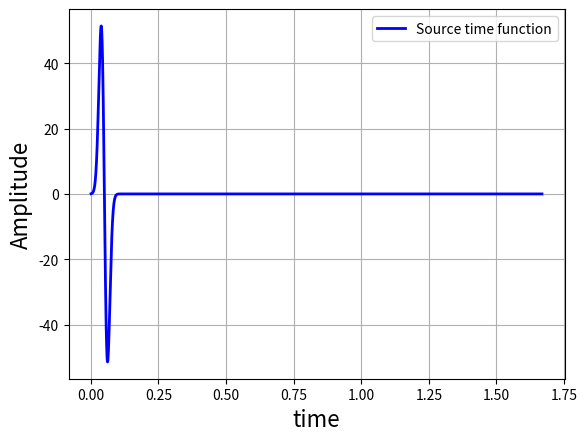
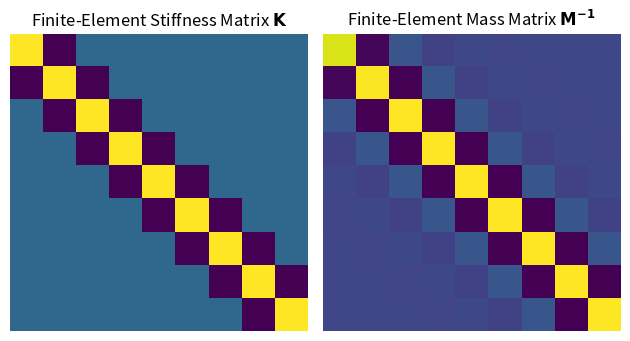
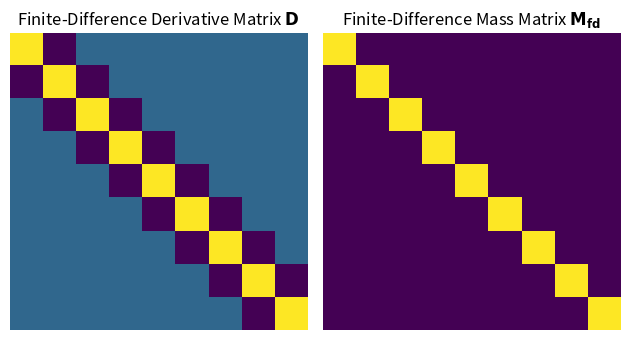
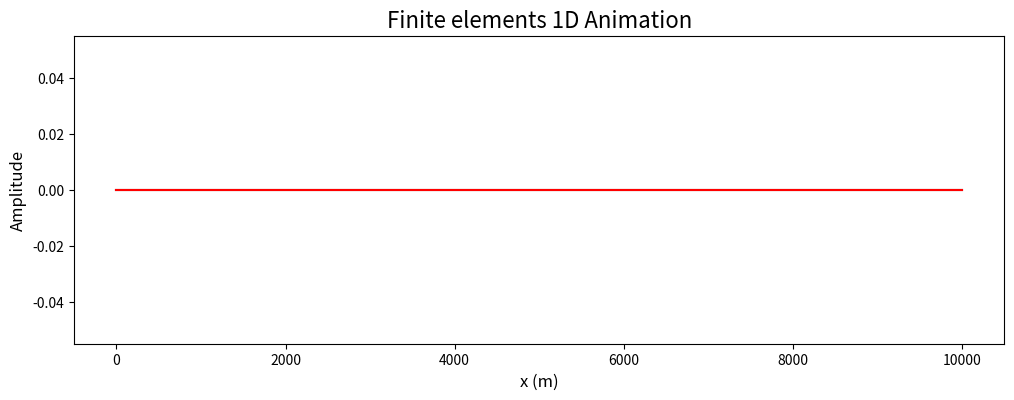

Here is the Python script that generated these plots, in order: (Note: this script raises an exception after producing the figures.)
# This is a configuration step for the exercise. Please run it before plotting!
import numpy as np
import matplotlib
# matplotlib.use("nbagg")  # removed: nbAgg not supported in JupyterLab
matplotlib.use("Agg")
import matplotlib.pyplot as plt

# Initialization of setup
# ---------------------------------------------------------------
# Basic parameters
nx    = 1000    # Number of collocation points  
xmax  = 10000.  # Physical dimension [m]
vs    = 3000    # Wave velocity [m/s] 
ro0   = 2500    # Density [kg/m^3]
nt    = 2000    # Number of time steps
isx   = 500     # Source location [m] 
eps   = 0.5     # Stability limit
idisp = 20      # Snapshot frequency

dx = xmax/(nx-1)           # calculate space increment
x  = np.arange(0, nx)*dx   # initialize space coordinates
x  = np.transpose(x)

h = np.diff(x)  # Element sizes [m]

# parameters
ro = x*0 + ro0
mu = x*0 + ro*vs**2

# time step from stabiity criterion
dt = 0.5*eps*dx/np.max(np.sqrt(mu/ro))
# initialize time axis
t   = np.arange(1, nt+1)*dt  

# ---------------------------------------------------------------
# Initialize fields
# ---------------------------------------------------------------
u    = np.zeros(nx)
uold = np.zeros(nx)
unew = np.zeros(nx)

p    = np.zeros(nx)
pold = np.zeros(nx)
pnew = np.zeros(nx)

# Initialization of the source time function
# ---------------------------------------------------------------
pt  = 20*dt     # Gaussian width
t0  = 3*pt      # Time shift
src = -2/pt**2 * (t-t0) * np.exp(-1/pt**2 * (t-t0)**2)

# Source vector
# ---------------------------------------------------------------
f = np.zeros(nx); f[isx:isx+1] = f[isx:isx+1] + 1.

# ---------------------------------------------------------------
# Plot source time fuction
# ---------------------------------------------------------------
plt.plot(t, src, color='b', lw=2, label='Source time function')
plt.ylabel('Amplitude', size=16)
plt.xlabel('time', size=16)
plt.legend()
plt.grid(True)
plt.show()

# Mass matrix M_ij
# ---------------------------------------------------------------
M = np.zeros((nx,nx), dtype=float)
for i in range(1, nx-1):
    for j in range (1, nx-1):
        if j==i:
            M[i,j] = (ro[i-1]*h[i-1] + ro[i]*h[i])/3
        elif j==i+1:
            M[i,j] = ro[i]*h[i]/6
        elif j==i-1:
            M[i,j] = ro[i-1]*h[i-1]/6
        else:
            M[i,j] = 0
            
# Corner elements
M[0,0] = ro[0]*h[0]/3
M[nx-1,nx-1] = ro[nx-1]*h[nx-2]/3
# Invert M
Minv = np.linalg.inv(M)

# Stiffness matrix Kij
# ---------------------------------------------------------------
K = np.zeros((nx,nx), dtype=float)
for i in range(1, nx-1):
    for j in range(1, nx-1):
        if i==j:
            K[i,j] = mu[i-1]/h[i-1] + mu[i]/h[i]
        elif i==j+1:
            K[i,j] = -mu[i-1]/h[i-1]
        elif i+1==j:
            K[i,j] = -mu[i]/h[i]
        else:
            K[i,j] = 0

K[0,0] = mu[0]/h[0]
K[nx-1,nx-1] = mu[nx-1]/h[nx-2]

# Display finite element matrices
# ---------------------------------------------------------------
fig, (ax1, ax2) = plt.subplots(1, 2)
ax1.imshow(K[1:10,1:10])
ax1.set_title('Finite-Element Stiffness Matrix $\mathbf{K}$')
ax1.axis("off")

ax2.imshow(Minv[1:10,1:10])
ax2.set_title('Finite-Element Mass Matrix $\mathbf{M^{-1}}$')
ax2.axis("off")

plt.tight_layout()
plt.show()

# Initialize finite differences matrices 
# ---------------------------------------------------------------
Mfd = np.zeros((nx,nx), dtype=float)
D  = np.zeros((nx,nx), dtype=float)
dx = h[1]

for i in range(nx):
    Mfd[i,i] = 1./ro[i]
    if i>0:
        if i<nx-1:
            D[i+1,i] =1
            D[i-1,i] =1
            D[i,i] = -2
            
D = ro0 * vs**2 * D/dx**2

# Display differences matrices
# ---------------------------------------------------------------
fig, (ax1, ax2) = plt.subplots(1, 2)
ax1.imshow(-D[1:10,1:10])
ax1.set_title('Finite-Difference Derivative Matrix $\mathbf{D}$')
ax1.axis("off")

ax2.imshow(Mfd[1:10,1:10])
ax2.set_title('Finite-Difference Mass Matrix $\mathbf{M_{fd}}$')
ax2.axis("off")

plt.tight_layout()
plt.show()

# Initialize animated plot
# ---------------------------------------------------------------
fig1, ax1 = plt.subplots(figsize=(12,4))

line1, = ax1.plot(x, u, 'k', lw=1.5, label='FEM')
line2, = ax1.plot(x, p, 'r', lw=1.5, label='FDM')
ax1.set_title('Finite elements 1D Animation', fontsize=16)
ax1.set_ylabel('Amplitude', fontsize=12)
ax1.set_xlabel('x (m)', fontsize=12)

plt.show()

# ---------------------------------------------------------------
# Time extrapolation
# ---------------------------------------------------------------

# Progress Bar
progress_handler = ProgressBarHandler(nt, "Finite elements 1D Animation")

# Simulation Results
u_results = np.zeros((math.ceil(nt/idisp), nx))
p_results = np.zeros((math.ceil(nt/idisp), nx))

for it in range(nt):
    # --------------------------------------
    # Finite Element Method
    unew = (dt**2) * Minv @ (f*src[it]  -  K @ u) + 2*u - uold                         
    uold, u = u, unew
    
    # --------------------------------------
    # Finite Difference Method
    pnew = (dt**2) * Mfd @ ( f/dx*src[it]+ D @ p) + 2*p - pold
    pold, p = p, pnew
     
    # Save Results
    if it % idisp == 0:
        u_results[int(it/idisp), :] = u
        p_results[int(it/idisp), :] = p

    progress_handler(it)

None

from animation import create_animation_fe_elastic_1d_solution

ani = create_animation_fe_elastic_1d_solution(locals())

display(HTML(ani.to_jshtml()))

plt.close()